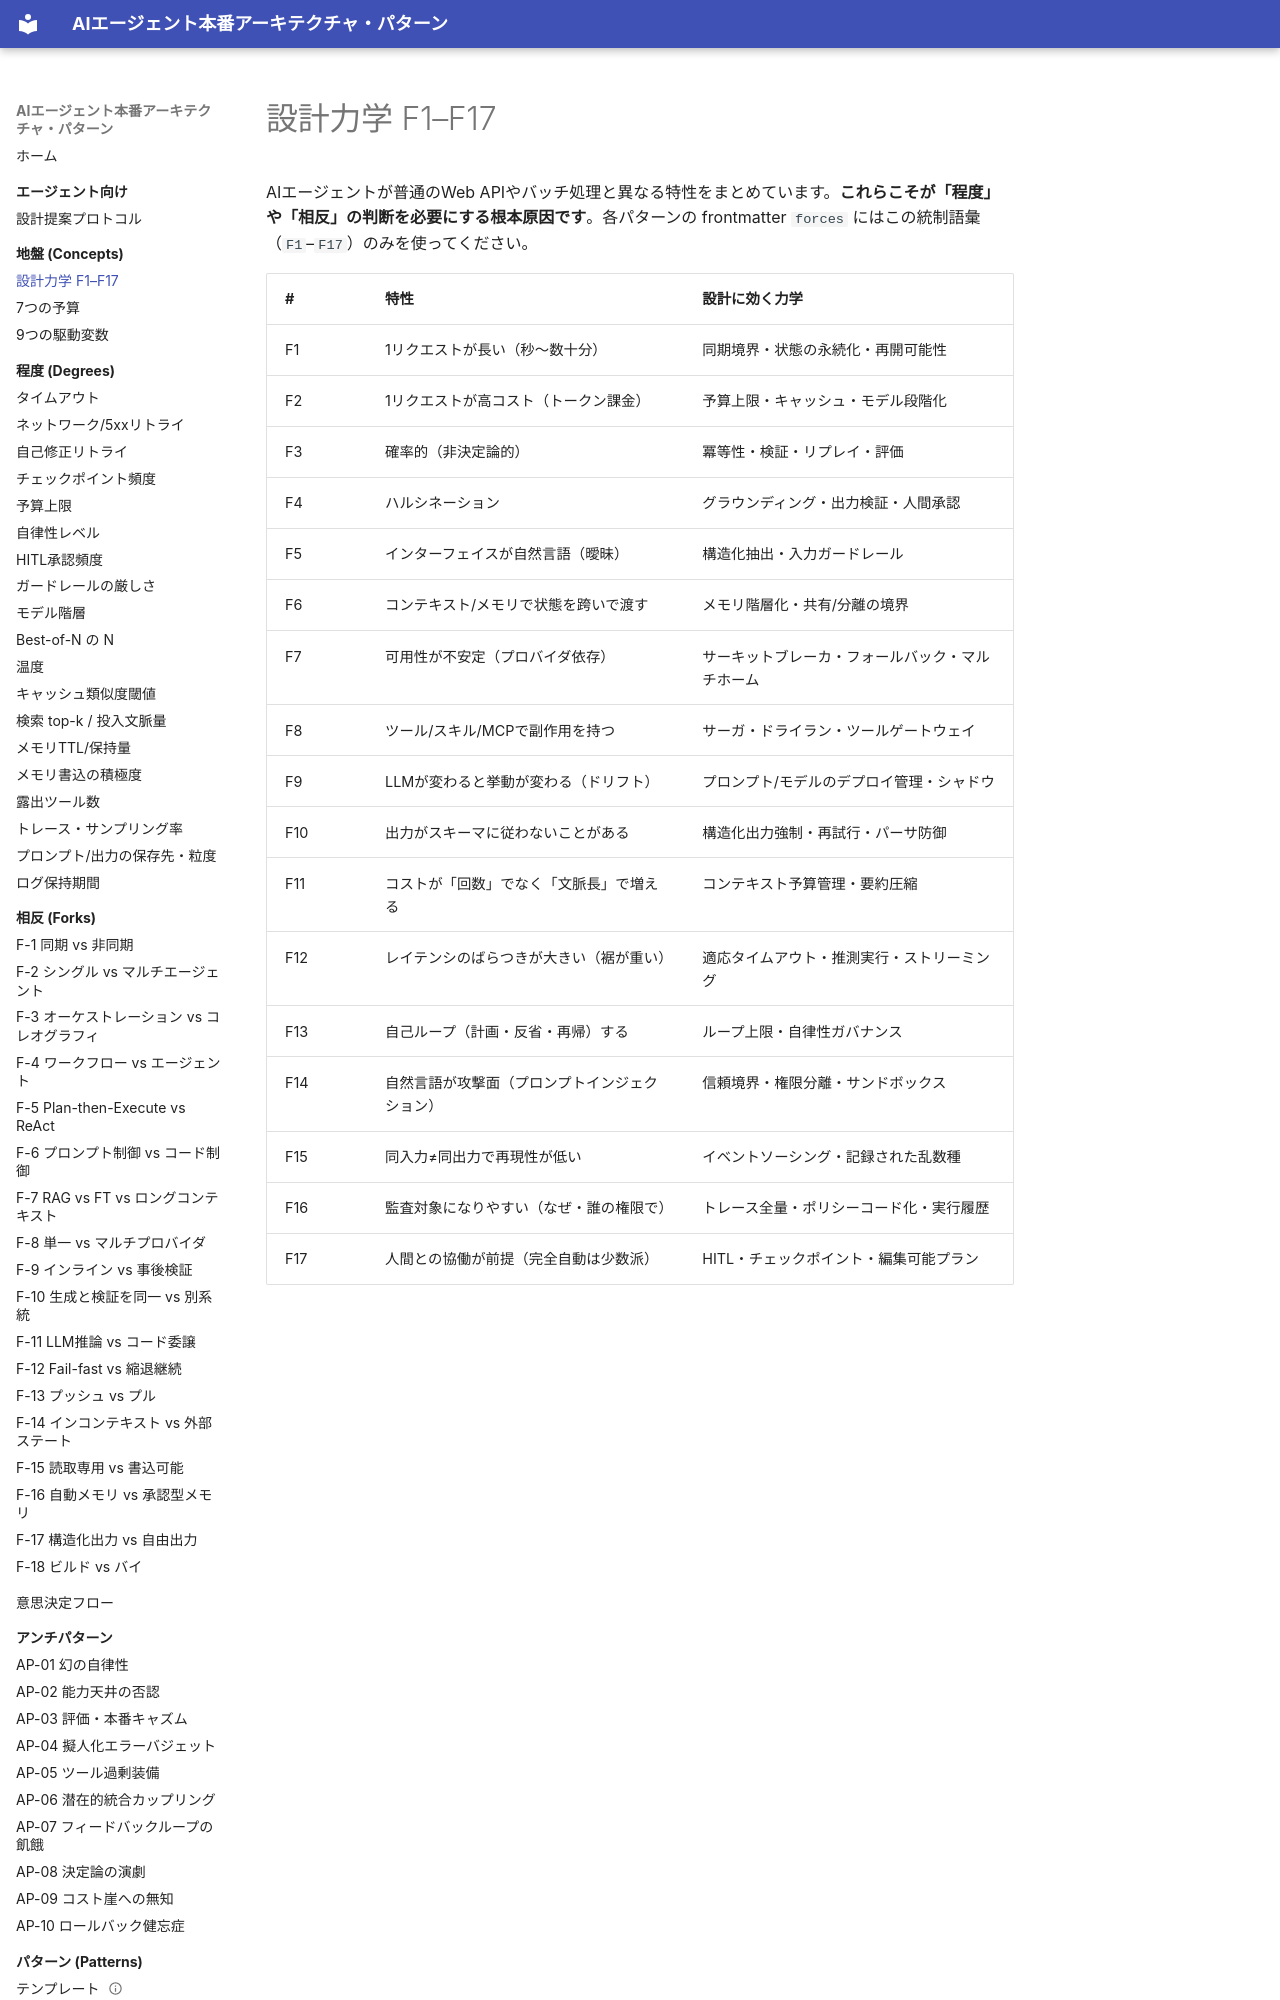

repository: shibuiwilliam/agent-reference-architectures · page: concepts/design-forces/index.html · generator: mkdocs

# 設計力学 F1–F17

AIエージェントが普通のWeb APIやバッチ処理と異なる特性をまとめています。**これらこそが「程度」や「相反」の判断を必要にする根本原因です**。各パターンの frontmatter `forces` にはこの統制語彙（`F1`–`F17`）のみを使ってください。

| # | 特性 | 設計に効く力学 |
|---|------|----------------|
| F1 | 1リクエストが長い（秒〜数十分） | 同期境界・状態の永続化・再開可能性 |
| F2 | 1リクエストが高コスト（トークン課金） | 予算上限・キャッシュ・モデル段階化 |
| F3 | 確率的（非決定論的） | 冪等性・検証・リプレイ・評価 |
| F4 | ハルシネーション | グラウンディング・出力検証・人間承認 |
| F5 | インターフェイスが自然言語（曖昧） | 構造化抽出・入力ガードレール |
| F6 | コンテキスト/メモリで状態を跨いで渡す | メモリ階層化・共有/分離の境界 |
| F7 | 可用性が不安定（プロバイダ依存） | サーキットブレーカ・フォールバック・マルチホーム |
| F8 | ツール/スキル/MCPで副作用を持つ | サーガ・ドライラン・ツールゲートウェイ |
| F9 | LLMが変わると挙動が変わる（ドリフト） | プロンプト/モデルのデプロイ管理・シャドウ |
| F10 | 出力がスキーマに従わないことがある | 構造化出力強制・再試行・パーサ防御 |
| F11 | コストが「回数」でなく「文脈長」で増える | コンテキスト予算管理・要約圧縮 |
| F12 | レイテンシのばらつきが大きい（裾が重い） | 適応タイムアウト・推測実行・ストリーミング |
| F13 | 自己ループ（計画・反省・再帰）する | ループ上限・自律性ガバナンス |
| F14 | 自然言語が攻撃面（プロンプトインジェクション） | 信頼境界・権限分離・サンドボックス |
| F15 | 同入力≠同
